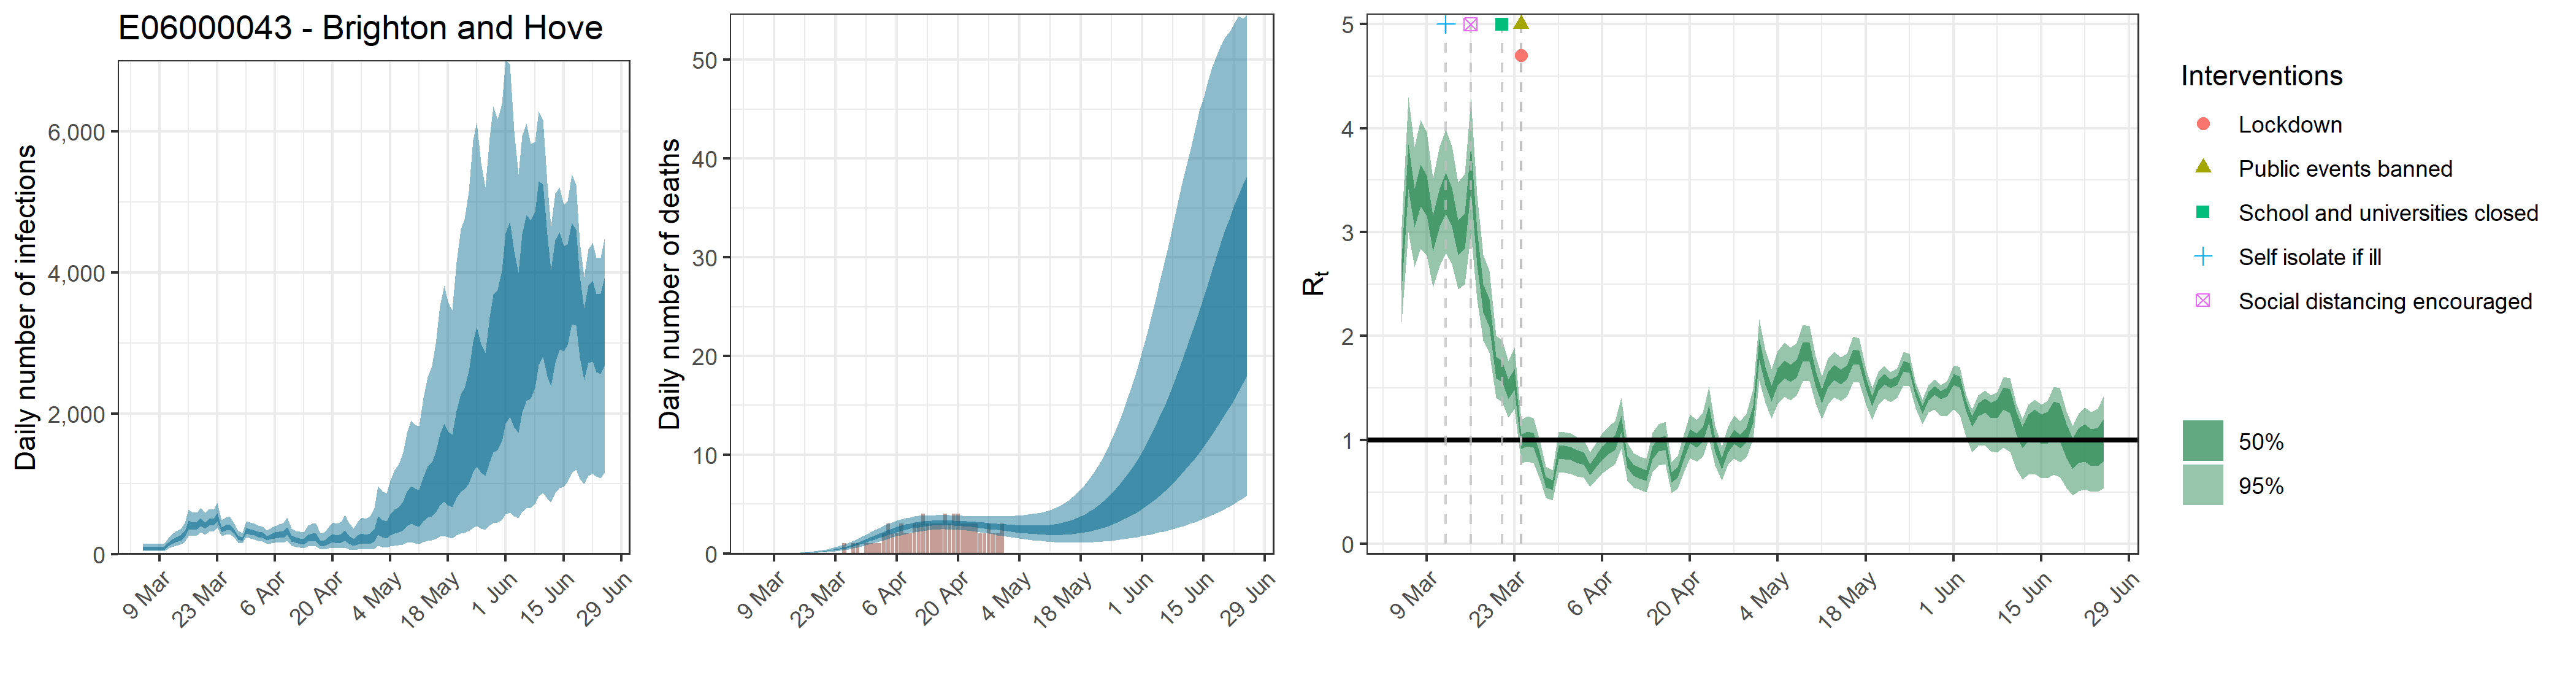

The data file committed next to this chart (first rows):
, date, country, reported_cases, predicted_cases, cases_min, cases_max, cases_min2, cases_max2, reported_deaths, estimated_deaths, deaths_min, deaths_max, deaths_min2, deaths_max2, rt, rt_min, rt_max, rt_min2, rt_max2
1, 2020-03-05, E06000043 - Brighton and Hove, 0, 85.56, 41.91, 151.4, 64.96, 102.1, 0, 8.55638245649363e-14, 4.19056565662508e-14, 1.51356401256367e-13, 6.49634895359973e-14, 1.02116900567711e-13, 2.594, 2.131, 3.052, 2.442, 2.744
2, 2020-03-06, E06000043 - Brighton and Hove, 0, 85.56, 41.91, 151.4, 64.96, 102.1, 0, 1.7002889211985e-06, 8.67245176603955e-07, 2.9740813377478e-06, 1.30827853365555e-06, 2.00767314980033e-06, 3.633, 3.002, 4.299, 3.416, 3.842
3, 2020-03-07, E06000043 - Brighton and Hove, 1, 85.56, 41.91, 151.4, 64.96, 102.1, 0, 2.89049116603745e-05, 1.47431680022672e-05, 5.05593827417127e-05, 2.22407350721443e-05, 3.41304435466057e-05, 3.234, 2.666, 3.818, 3.045, 3.418
4, 2020-03-08, E06000043 - Brighton and Hove, 0, 85.56, 41.91, 151.4, 64.96, 102.1, 0, 0.0001819, 9.27952338966232e-05, 0.0003182, 0.00014, 0.0002148, 3.449, 2.842, 4.082, 3.247, 3.649
5, 2020-03-09, E06000043 - Brighton and Hove, 0, 85.56, 41.91, 151.4, 64.96, 102.1, 0, 0.0007413, 0.0003781, 0.001297, 0.0005704, 0.0008753, 3.352, 2.777, 3.965, 3.16, 3.543
6, 2020-03-10, E06000043 - Brighton and Hove, 2, 85.56, 41.91, 151.4, 64.96, 102.1, 0, 0.002105, 0.001074, 0.003682, 0.00162, 0.002485, 2.988, 2.47, 3.519, 2.816, 3.159
7, 2020-03-11, E06000043 - Brighton and Hove, 0, 144.3, 80.91, 229.7, 116.7, 167, 0, 0.004811, 0.002454, 0.008415, 0.003702, 0.005681, 3.236, 2.677, 3.828, 3.05, 3.421
8, 2020-03-12, E06000043 - Brighton and Hove, 0, 181.4, 102.8, 287.8, 147.2, 209.5, 0, 0.009377, 0.004783, 0.0164, 0.007215, 0.01107, 3.378, 2.799, 3.984, 3.179, 3.57
9, 2020-03-13, E06000043 - Brighton and Hove, 2, 210.9, 120.6, 329.7, 172.7, 242.5, 0, 0.01643, 0.008385, 0.02874, 0.01265, 0.0194, 3.243, 2.692, 3.825, 3.054, 3.424
10, 2020-03-14, E06000043 - Brighton and Hove, 0, 234.4, 138.1, 359.8, 194.2, 268, 0, 0.02659, 0.01359, 0.04648, 0.02049, 0.0314, 2.949, 2.452, 3.476, 2.782, 3.113
11, 2020-03-15, E06000043 - Brighton and Hove, 2, 292.3, 176.1, 443.8, 243.5, 333.2, 0, 0.04066, 0.02086, 0.07101, 0.03137, 0.04801, 3.014, 2.501, 3.561, 2.842, 3.183
12, 2020-03-16, E06000043 - Brighton and Hove, 2, 424.6, 260.5, 638.7, 357, 478.8, 0, 0.05918, 0.03056, 0.1031, 0.04576, 0.0697, 3.621, 2.981, 4.283, 3.402, 3.835
13, 2020-03-17, E06000043 - Brighton and Hove, 0, 405.8, 258.4, 594.4, 346.7, 453.4, 0, 0.08299, 0.04312, 0.1437, 0.06437, 0.09765, 2.845, 2.349, 3.355, 2.681, 3.017
14, 2020-03-18, E06000043 - Brighton and Hove, 4, 412.3, 269.6, 595.2, 355.2, 458.9, 0, 0.1127, 0.05912, 0.1935, 0.08776, 0.1325, 2.361, 1.956, 2.783, 2.225, 2.499
15, 2020-03-19, E06000043 - Brighton and Hove, 2, 465.6, 311.2, 664.7, 405.7, 516.9, 0, 0.1494, 0.07912, 0.255, 0.1169, 0.175, 2.224, 1.842, 2.63, 2.092, 2.36
16, 2020-03-20, E06000043 - Brighton and Hove, 3, 415.2, 282.9, 584, 364.7, 458.5, 0, 0.1942, 0.1049, 0.3281, 0.1527, 0.2267, 1.699, 1.404, 2.003, 1.596, 1.799
17, 2020-03-21, E06000043 - Brighton and Hove, 3, 462.2, 320.1, 642.5, 407.4, 508.5, 0, 0.2492, 0.1369, 0.4159, 0.1974, 0.2894, 1.66, 1.367, 1.96, 1.561, 1.758
18, 2020-03-22, E06000043 - Brighton and Hove, 3, 459.5, 322.7, 637.9, 406.4, 504.7, 0, 0.3153, 0.1766, 0.5167, 0.2519, 0.3649, 1.488, 1.218, 1.759, 1.397, 1.581
19, 2020-03-23, E06000043 - Brighton and Hove, 4, 532.1, 380.9, 734.4, 472, 583.6, 0, 0.3932, 0.2237, 0.6411, 0.3173, 0.4527, 1.583, 1.299, 1.889, 1.482, 1.681
20, 2020-03-24, E06000043 - Brighton and Hove, 7, 355.7, 259.2, 484.6, 317.9, 388.7, 0, 0.4843, 0.2808, 0.777, 0.3943, 0.5548, 0.9861, 0.7804, 1.191, 0.9174, 1.055
21, 2020-03-25, E06000043 - Brighton and Hove, 6, 386.6, 283.7, 527.5, 345, 422.6, 1, 0.5894, 0.3494, 0.9318, 0.4842, 0.6727, 1.01, 0.7922, 1.229, 0.9382, 1.082
22, 2020-03-26, E06000043 - Brighton and Hove, 9, 395.2, 289.5, 537.3, 352.4, 430.9, 0, 0.708, 0.4269, 1.099, 0.5861, 0.8066, 0.9974, 0.7824, 1.214, 0.9275, 1.069
23, 2020-03-27, E06000043 - Brighton and Hove, 12, 330.8, 241.1, 448.9, 293.6, 362, 1, 0.8401, 0.5149, 1.284, 0.7003, 0.9535, 0.8211, 0.6348, 1.006, 0.7613, 0.8807
24, 2020-03-28, E06000043 - Brighton and Hove, 8, 240.3, 170.3, 329, 211, 264.2, 1, 0.985, 0.6145, 1.49, 0.8268, 1.112, 0.5943, 0.446, 0.7447, 0.5466, 0.6442
25, 2020-03-29, E06000043 - Brighton and Hove, 9, 225.1, 157, 310.3, 196.4, 249.2, 0, 1.141, 0.7246, 1.692, 0.9659, 1.282, 0.5642, 0.4207, 0.711, 0.5179, 0.6123
26, 2020-03-30, E06000043 - Brighton and Hove, 6, 342.4, 242.4, 472.1, 300.5, 377.1, 1, 1.304, 0.8409, 1.912, 1.111, 1.466, 0.8872, 0.6917, 1.08, 0.823, 0.9506
27, 2020-03-31, E06000043 - Brighton and Hove, 6, 325.6, 226.3, 450.4, 283.5, 359.7, 1, 1.475, 0.9673, 2.143, 1.263, 1.652, 0.882, 0.6865, 1.074, 0.8183, 0.9448
28, 2020-04-01, E06000043 - Brighton and Hove, 19, 309.9, 211.5, 434.8, 268.1, 344, 1, 1.649, 1.093, 2.37, 1.42, 1.841, 0.8712, 0.6761, 1.063, 0.8078, 0.9337
29, 2020-04-02, E06000043 - Brighton and Hove, 12, 290.7, 193.8, 409.9, 249.1, 324.7, 1, 1.821, 1.228, 2.599, 1.577, 2.026, 0.8416, 0.6485, 1.03, 0.7801, 0.9024
30, 2020-04-03, E06000043 - Brighton and Hove, 11, 278.1, 181.6, 394.5, 238, 311.8, 2, 1.989, 1.36, 2.808, 1.732, 2.207, 0.8243, 0.6382, 1.006, 0.7645, 0.8833
31, 2020-04-04, E06000043 - Brighton and Hove, 13, 235.9, 148.9, 342, 199.9, 266.6, 3, 2.152, 1.493, 2.991, 1.885, 2.378, 0.7151, 0.551, 0.8779, 0.6618, 0.7702
32, 2020-04-05, E06000043 - Brighton and Hove, 11, 256, 158.8, 376.3, 215.9, 290.5, 2, 2.304, 1.627, 3.162, 2.032, 2.544, 0.7961, 0.6178, 0.9697, 0.7391, 0.8541
33, 2020-04-06, E06000043 - Brighton and Hove, 10, 273.1, 165.8, 405.7, 229, 311.2, 2, 2.445, 1.749, 3.318, 2.17, 2.688, 0.8749, 0.6829, 1.065, 0.812, 0.9372
34, 2020-04-07, E06000043 - Brighton and Hove, 16, 282.8, 168, 428.4, 235.6, 322.5, 3, 2.573, 1.862, 3.449, 2.293, 2.817, 0.9332, 0.7297, 1.132, 0.8664, 0.9991
35, 2020-04-08, E06000043 - Brighton and Hove, 19, 288.8, 167.3, 445.2, 239.4, 331.4, 2, 2.687, 1.961, 3.574, 2.405, 2.935, 0.9758, 0.7672, 1.183, 0.9065, 1.044
36, 2020-04-09, E06000043 - Brighton and Hove, 6, 336.4, 190.5, 524.4, 277.5, 387.8, 2, 2.786, 2.065, 3.668, 2.507, 3.039, 1.155, 0.9182, 1.405, 1.075, 1.236
37, 2020-04-10, E06000043 - Brighton and Hove, 11, 229.4, 121.9, 367.2, 184.3, 267.5, 3, 2.87, 2.152, 3.745, 2.597, 3.119, 0.7908, 0.6082, 0.973, 0.7331, 0.8474
38, 2020-04-11, E06000043 - Brighton and Hove, 8, 206.6, 105.4, 336.3, 163.2, 242.4, 3, 2.94, 2.22, 3.813, 2.673, 3.188, 0.7111, 0.5439, 0.8732, 0.6582, 0.7656
39, 2020-04-12, E06000043 - Brighton and Hove, 11, 196, 97.21, 325.3, 152.9, 231.3, 4, 2.996, 2.28, 3.852, 2.737, 3.239, 0.6811, 0.5194, 0.8423, 0.6298, 0.7341
40, 2020-04-13, E06000043 - Brighton and Hove, 9, 185.9, 88.65, 316.1, 143.1, 221.1, 3, 3.037, 2.329, 3.865, 2.781, 3.278, 0.6599, 0.4982, 0.8215, 0.6083, 0.7106
41, 2020-04-14, E06000043 - Brighton and Hove, 13, 239.1, 114.5, 409.3, 184.2, 282.9, 3, 3.068, 2.373, 3.857, 2.809, 3.309, 0.8799, 0.6906, 1.067, 0.8186, 0.9405
42, 2020-04-15, E06000043 - Brighton and Hove, 15, 250.3, 117, 436.1, 191.2, 297.4, 3, 3.089, 2.405, 3.86, 2.835, 3.328, 0.9571, 0.7549, 1.155, 0.8905, 1.024
43, 2020-04-16, E06000043 - Brighton and Hove, 11, 246.5, 111.6, 437.9, 186.6, 294.2, 3, 3.099, 2.434, 3.891, 2.848, 3.339, 0.9705, 0.7667, 1.173, 0.9036, 1.038
44, 2020-04-17, E06000043 - Brighton and Hove, 15, 159.9, 67.5, 293.9, 117.8, 192.9, 4, 3.099, 2.438, 3.873, 2.849, 3.335, 0.639, 0.4894, 0.7881, 0.5906, 0.6893
45, 2020-04-18, E06000043 - Brighton and Hove, 12, 169.7, 69.94, 313.3, 123.7, 204.8, 3, 3.092, 2.427, 3.873, 2.844, 3.32, 0.6888, 0.5318, 0.8452, 0.6381, 0.7412
46, 2020-04-19, E06000043 - Brighton and Hove, 8, 209, 84.8, 393.8, 152.1, 253.1, 4, 3.08, 2.412, 3.829, 2.825, 3.313, 0.8725, 0.6888, 1.053, 0.8122, 0.9308
47, 2020-04-20, E06000043 - Brighton and Hove, 8, 240.6, 95.73, 455.5, 173.3, 289.6, 4, 3.058, 2.388, 3.805, 2.793, 3.296, 1.037, 0.8265, 1.25, 0.967, 1.108
48, 2020-04-21, E06000043 - Brighton and Hove, 7, 225.5, 86.83, 436.5, 160.5, 273.5, 3, 3.032, 2.357, 3.811, 2.767, 3.278, 0.9946, 0.7907, 1.196, 0.9273, 1.062
49, 2020-04-22, E06000043 - Brighton and Hove, 1, 235.7, 87.92, 462.3, 165.1, 286.5, 3, 3, 2.318, 3.785, 2.734, 3.251, 1.051, 0.8381, 1.264, 0.9799, 1.123
50, 2020-04-23, E06000043 - Brighton and Hove, 5, 280.3, 100.9, 560.7, 194.2, 342.3, 3, 2.965, 2.266, 3.786, 2.689, 3.22, 1.253, 1.008, 1.512, 1.169, 1.337
51, 2020-04-24, E06000043 - Brighton and Hove, 2, 215.5, 74.9, 445.8, 146.1, 265.3, 3, 2.925, 2.205, 3.77, 2.639, 3.189, 0.9521, 0.755, 1.142, 0.8878, 1.016
52, 2020-04-25, E06000043 - Brighton and Hove, 4, 177.7, 59.29, 370.5, 118.7, 220.3, 2, 2.884, 2.149, 3.754, 2.591, 3.155, 0.7707, 0.6069, 0.9358, 0.7159, 0.8249
53, 2020-04-26, E06000043 - Brighton and Hove, 4, 219, 71.74, 463.1, 144.3, 271, 2, 2.84, 2.084, 3.742, 2.534, 3.116, 0.9433, 0.7601, 1.13, 0.8836, 1.005
54, 2020-04-27, E06000043 - Brighton and Hove, 1, 238.9, 74.72, 519.6, 155.5, 295.8, 3, 2.795, 2.021, 3.755, 2.48, 3.082, 1.031, 0.8247, 1.236, 0.9627, 1.101
55, 2020-04-28, E06000043 - Brighton and Hove, 12, 228.4, 68.99, 505.5, 146.6, 284.2, 2, 2.749, 1.942, 3.739, 2.427, 3.044, 0.9887, 0.7885, 1.183, 0.9232, 1.055
56, 2020-04-29, E06000043 - Brighton and Hove, 5, 241.3, 70.78, 543.2, 153.2, 301.3, 2, 2.704, 1.867, 3.746, 2.372, 3.004, 1.044, 0.8363, 1.252, 0.9755, 1.114
57, 2020-04-30, E06000043 - Brighton and Hove, 4, 288.4, 81.63, 656.3, 181.5, 362, 3, 2.66, 1.8, 3.751, 2.313, 2.968, 1.246, 1.006, 1.492, 1.164, 1.327
58, 2020-05-01, E06000043 - Brighton and Hove, 0, 433.4, 126.7, 971.8, 276.5, 543.4, 0, 2.618, 1.73, 3.766, 2.258, 2.936, 1.868, 1.569, 2.163, 1.773, 1.97
59, 2020-05-02, E06000043 - Brighton and Hove, 0, 388.9, 108.3, 894.1, 243.1, 489.3, 0, 2.579, 1.66, 3.78, 2.203, 2.909, 1.617, 1.358, 1.869, 1.532, 1.701
60, 2020-05-03, E06000043 - Brighton and Hove, 0, 371.8, 100.9, 864.2, 229.4, 469.5, 0, 2.542, 1.589, 3.813, 2.143, 2.886, 1.446, 1.204, 1.682, 1.369, 1.524
... 53 more rows
